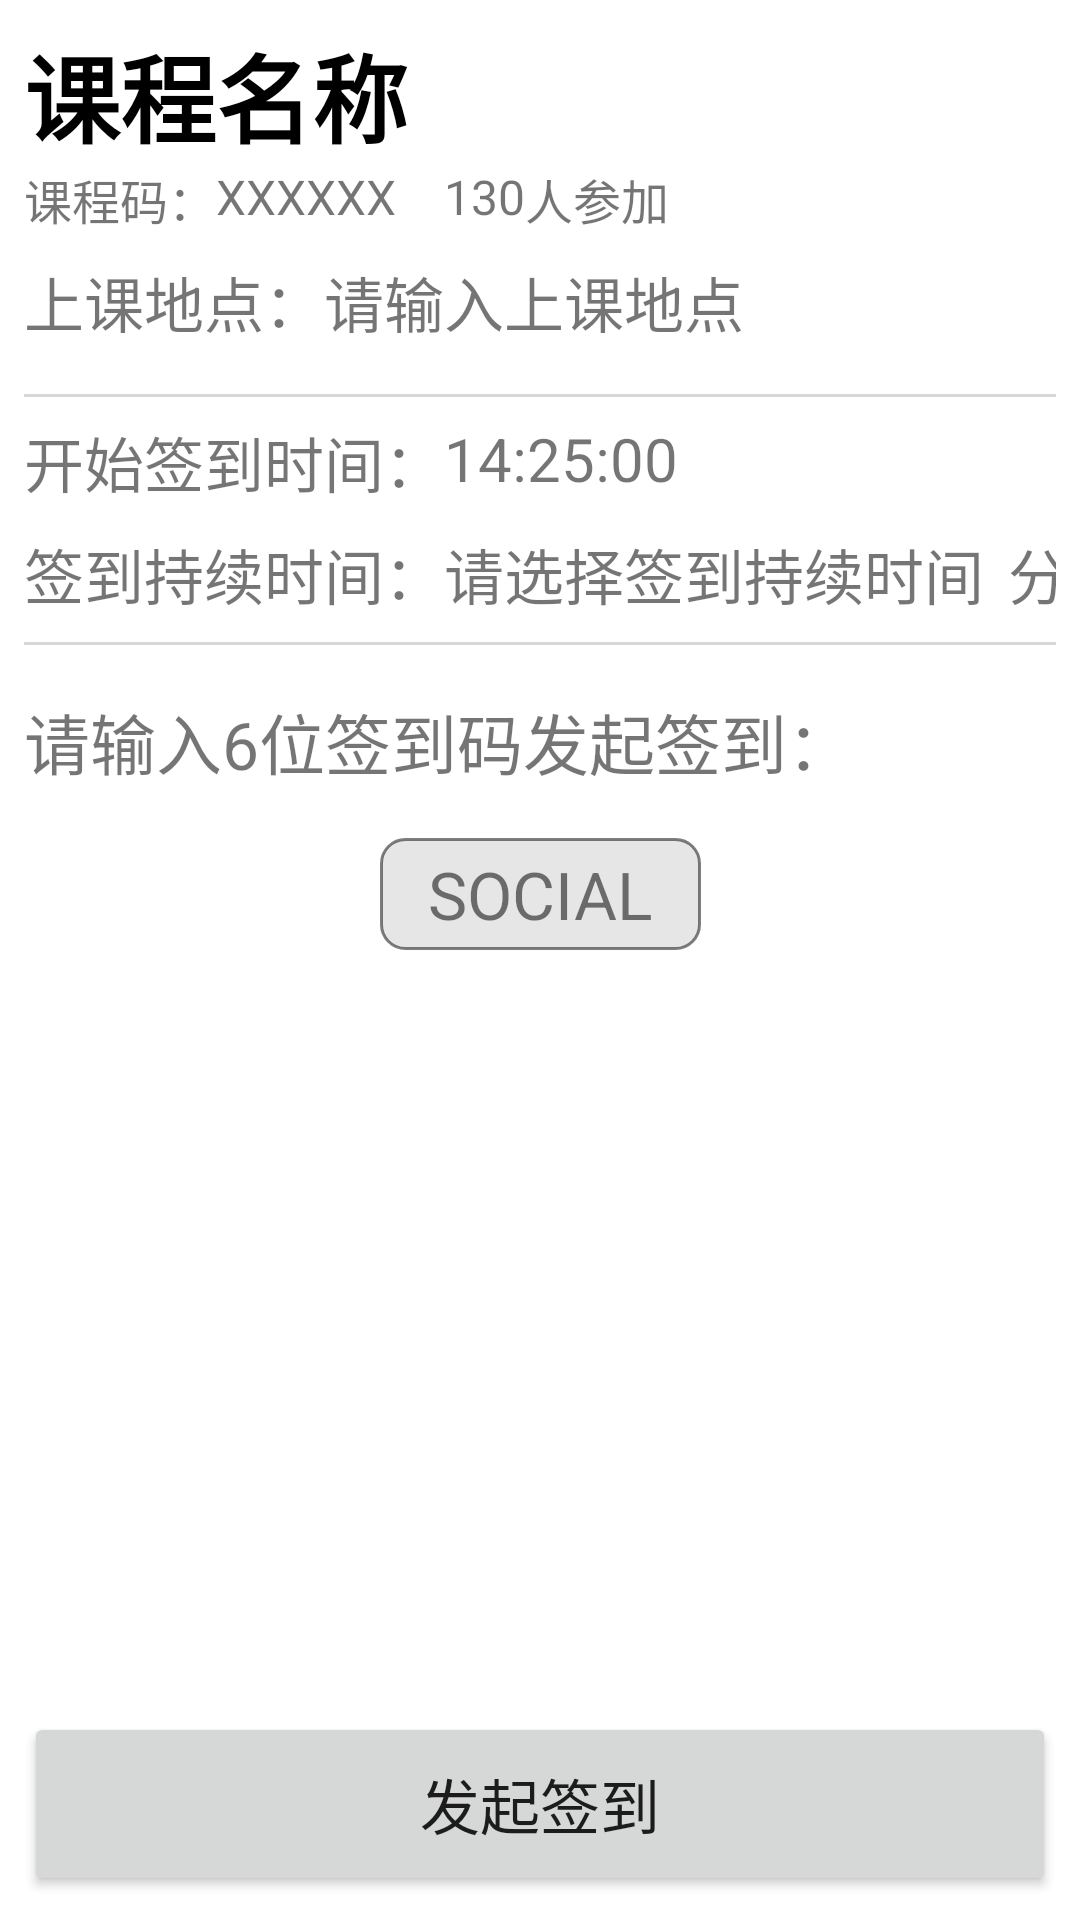

Reconstruct the res/layout file that produces this screen, plus the resources it refers to.
<!-- AndroidManifest.xml: application theme Theme.SigninClass -->
<!-- res/layout/fragment_course_signin.xml -->
<?xml version="1.0" encoding="utf-8"?>
<FrameLayout xmlns:android="http://schemas.android.com/apk/res/android"
    xmlns:tools="http://schemas.android.com/tools"
    android:layout_width="match_parent"
    android:layout_height="match_parent"
    xmlns:app="http://schemas.android.com/apk/res-auto"
    tools:context=".ui.courseSignin.CourseSigninFragment">

    <LinearLayout
        android:orientation="vertical"
        android:layout_width="match_parent"
        android:layout_height="match_parent">
        <TextView
            android:layout_width="match_parent"
            android:layout_height="wrap_content"
            android:text="课程名称"
            android:textSize="32dp"
            android:textStyle="bold"
            android:textColor="@color/black"
            android:paddingLeft="8dp"
            android:paddingRight="8dp"
            android:paddingTop="8dp"/>
        <androidx.constraintlayout.widget.ConstraintLayout
            android:layout_width="wrap_content"
            android:layout_height="wrap_content"
            android:paddingLeft="8dp">
            <TextView
                android:id="@+id/course_code"
                android:layout_width="wrap_content"
                android:layout_height="wrap_content"
                android:text="课程码："
                android:textSize="16dp"
                app:layout_constraintTop_toTopOf="parent"
                app:layout_constraintStart_toStartOf="parent"/>
            <TextView
                android:id="@+id/course_code_content"
                android:layout_width="wrap_content"
                android:layout_height="wrap_content"
                android:text="XXXXXX"
                android:textSize="16dp"
                app:layout_constraintTop_toTopOf="parent"
                app:layout_constraintStart_toEndOf="@+id/course_code"/>
            <TextView
                android:id="@+id/course_number"
                android:layout_width="wrap_content"
                android:layout_height="wrap_content"
                android:paddingLeft="16dp"
                android:text="130"
                android:textSize="16dp"
                app:layout_constraintTop_toTopOf="parent"
                app:layout_constraintStart_toEndOf="@+id/course_code_content"/>
            <TextView
                android:layout_width="wrap_content"
                android:layout_height="wrap_content"
                android:text="人参加"
                android:textSize="16dp"
                app:layout_constraintTop_toTopOf="parent"
                app:layout_constraintStart_toEndOf="@+id/course_number"/>
        </androidx.constraintlayout.widget.ConstraintLayout>

        <androidx.constraintlayout.widget.ConstraintLayout
            android:layout_width="wrap_content"
            android:layout_height="wrap_content"
            android:padding="8dp">
            <TextView
                android:id="@+id/course_position"
                android:layout_width="wrap_content"
                android:layout_height="wrap_content"
                android:text="上课地点："
                android:textSize="20dp"
                app:layout_constraintTop_toTopOf="parent"
                app:layout_constraintStart_toStartOf="parent"/>
            <TextView
                android:id="@+id/course_position_content"
                android:layout_width="wrap_content"
                android:layout_height="wrap_content"
                android:text="请输入上课地点"
                android:textSize="20dp"
                app:layout_constraintTop_toTopOf="parent"
                app:layout_constraintStart_toEndOf="@+id/course_position"/>
        </androidx.constraintlayout.widget.ConstraintLayout>

        <androidx.constraintlayout.widget.ConstraintLayout
            android:layout_width="wrap_content"
            android:layout_height="wrap_content"
            android:padding="8dp">
            <View
                android:id="@+id/start_divide"
                android:background="@color/grey"
                android:alpha="0.3"
                android:layout_width="wrap_content"
                android:layout_height="1dp"
                app:layout_constraintTop_toTopOf="parent"
                app:layout_constraintStart_toStartOf="parent"/>
            <TextView
                android:id="@+id/start_signin_time"
                android:layout_width="wrap_content"
                android:layout_height="wrap_content"
                android:text="开始签到时间："
                android:textSize="20dp"
                android:paddingTop="8dp"
                app:layout_constraintTop_toTopOf="@+id/start_divide"
                app:layout_constraintStart_toStartOf="parent"/>
            <TextView
                android:id="@+id/start_signin_time_content"
                android:layout_width="wrap_content"
                android:layout_height="wrap_content"
                android:text="14:25:00"
                android:textSize="20dp"
                android:paddingTop="8dp"
                app:layout_constraintTop_toTopOf="@+id/start_signin_time"
                app:layout_constraintStart_toEndOf="@+id/start_signin_time"/>
            <TextView
                android:id="@+id/end_signin_time"
                android:layout_width="wrap_content"
                android:layout_height="wrap_content"
                android:text="签到持续时间："
                android:textSize="20dp"
                android:paddingTop="8dp"
                android:paddingBottom="8dp"
                app:layout_constraintTop_toBottomOf="@+id/start_signin_time"
                app:layout_constraintStart_toStartOf="parent"/>
            <TextView
                android:id="@+id/signin_duration"
                android:layout_width="wrap_content"
                android:layout_height="wrap_content"
                android:text="请选择签到持续时间"
                android:textSize="20dp"
                android:paddingTop="8dp"
                app:layout_constraintTop_toTopOf="@+id/end_signin_time"
                app:layout_constraintStart_toEndOf="@+id/end_signin_time"/>
            <TextView
                android:layout_width="wrap_content"
                android:layout_height="wrap_content"
                android:text="分钟"
                android:textSize="20dp"
                android:paddingTop="8dp"
                android:paddingLeft="8dp"
                app:layout_constraintTop_toTopOf="@+id/signin_duration"
                app:layout_constraintStart_toEndOf="@+id/signin_duration"/>
            <View
                android:id="@+id/end_divide"
                android:background="@color/grey"
                android:alpha="0.3"
                android:layout_width="wrap_content"
                android:layout_height="1dp"
                app:layout_constraintTop_toBottomOf="@id/end_signin_time"
                app:layout_constraintStart_toStartOf="parent"/>
        </androidx.constraintlayout.widget.ConstraintLayout>

        <androidx.constraintlayout.widget.ConstraintLayout
            android:layout_width="match_parent"
            android:layout_height="wrap_content"
            android:padding="8dp">
            <TextView
                android:layout_width="wrap_content"
                android:layout_height="wrap_content"
                android:text="请输入6位签到码发起签到："
                android:textSize="22dp"
                app:layout_constraintTop_toTopOf="parent"
                app:layout_constraintStart_toStartOf="parent"/>

        </androidx.constraintlayout.widget.ConstraintLayout>

        <androidx.constraintlayout.widget.ConstraintLayout
            android:layout_width="match_parent"
            android:layout_height="wrap_content"
            android:padding="8dp">
            <TextView
                android:paddingLeft="16dp"
                android:paddingRight="16dp"
                android:paddingTop="4dp"
                android:paddingBottom="4dp"
                android:background="@drawable/course_code_background"
                android:id="@+id/signin_code"
                android:layout_width="wrap_content"
                android:layout_height="wrap_content"
                android:text="SOCIAL"
                android:textSize="22dp"
                app:layout_constraintStart_toStartOf="parent"
                app:layout_constraintEnd_toEndOf="parent"
                app:layout_constraintTop_toTopOf="parent" />
        </androidx.constraintlayout.widget.ConstraintLayout>

        <LinearLayout
            android:layout_width="fill_parent"
            android:layout_height="fill_parent"
            android:gravity="bottom"
            android:orientation="vertical"
            android:padding="8dp">
            <Button
                android:layout_width="fill_parent"
                android:layout_height="wrap_content"
                android:text="发起签到"
                android:textSize="20dp"
                android:padding="16dp"/>
        </LinearLayout>
    </LinearLayout>
</FrameLayout>
<!-- resources referenced by this layout -->
<resources>
  <color name="black">#FF000000</color>
  <color name="grey">#FF808080</color>
  <!-- drawable course_code_background (drawable) -->
  <?xml version="1.0" encoding="utf-8"?>
  <shape xmlns:android="http://schemas.android.com/apk/res/android">
      <corners android:radius="8dp"></corners>
      <solid android:color="#33808080"></solid>
      <stroke android:color="#80000000" android:width="1dp"></stroke>
  
  </shape>
  <style name="Theme.SigninClass" parent="Theme.MaterialComponents.DayNight.DarkActionBar">
          
          <item name="colorPrimary">@color/toolBar_light</item>
          <item name="colorPrimaryVariant">@color/purple_700</item>
          <item name="colorOnPrimary">@color/white</item>
          
          <item name="colorSecondary">@color/teal_200</item>
          <item name="colorSecondaryVariant">@color/teal_700</item>
          <item name="colorOnSecondary">@color/black</item>
          
          <item name="android:statusBarColor" tools:targetApi="l">@color/toolBar_light</item>
          
      </style>
  <color name="toolBar_light">#FFAA97D1</color>
  <color name="purple_700">#FF3700B3</color>
  <color name="white">#FFFFFFFF</color>
  <color name="teal_200">#FF03DAC5</color>
  <color name="teal_700">#FF018786</color>
</resources>
